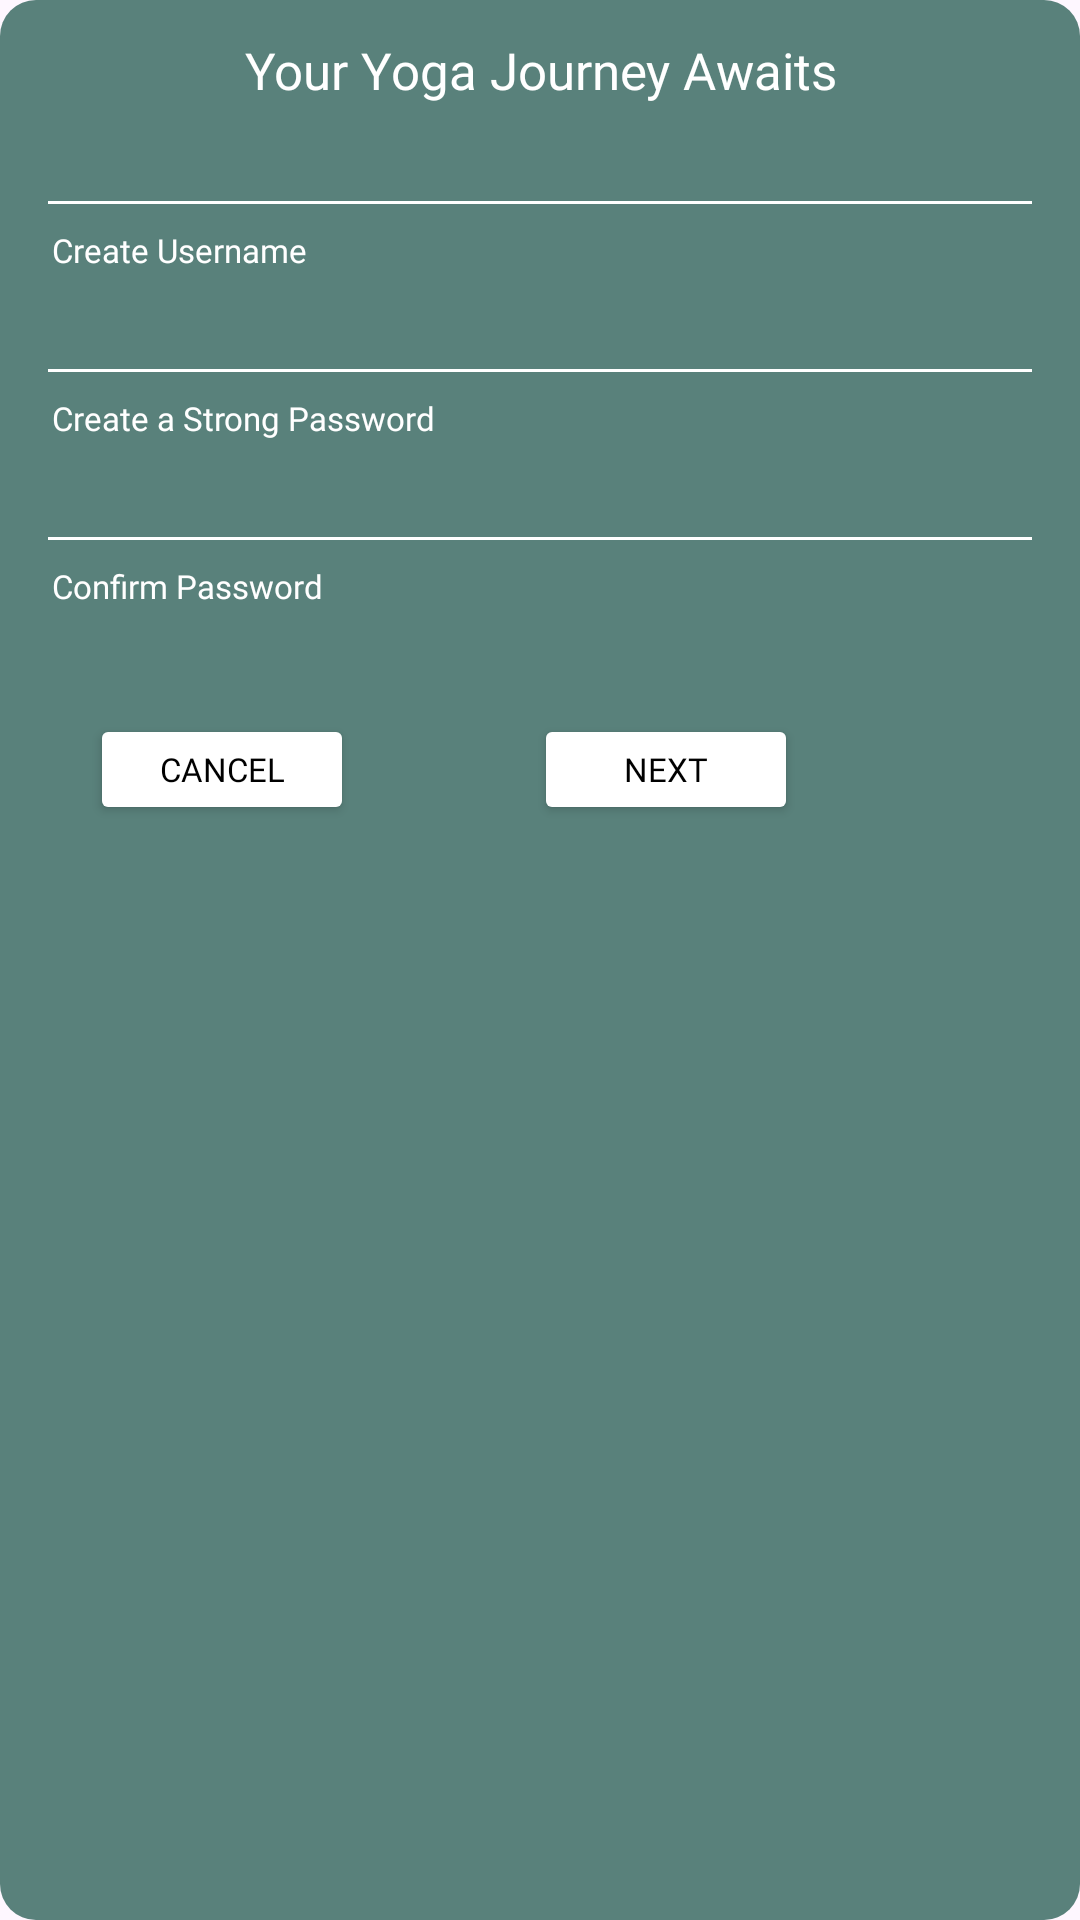

Produce the Android XML layout that renders to this screen, including the resource entries it uses.
<!-- AndroidManifest.xml: application theme Theme.YogArena -->
<!-- res/layout/dialog_register.xml -->
<?xml version="1.0" encoding="utf-8"?>
<LinearLayout
        xmlns:android="http://schemas.android.com/apk/res/android"
        xmlns:app="http://schemas.android.com/apk/res-auto"
        android:layout_width="wrap_content"
        android:layout_height="wrap_content"
        android:background="@drawable/rounded_green_bg"
        android:orientation="vertical"
      >

        <TextView
            android:id="@+id/textView"
            android:layout_width="match_parent"
            android:layout_height="wrap_content"
            android:paddingTop="12dp"
            android:text="Your Yoga Journey Awaits"
            android:textAlignment="center"
            android:textColor="@color/white"
            android:textSize="17sp"
            android:fontFamily="@font/merriweather_bold"
            />

        <EditText
            android:id="@+id/CreatedUsername"
            android:layout_width="match_parent"
            android:layout_height="wrap_content"
            android:layout_marginStart="12dp"
            android:backgroundTint="@color/white"
            android:ems="10"
            android:inputType="text"
            android:text=""
            android:layout_marginEnd="12dp"/>

        <TextView
            android:id="@+id/Create_Username"
            android:layout_width="match_parent"
            android:layout_height="wrap_content"
            android:text="  Create Username"
            android:textColor="@color/white"
            android:layout_marginStart="12dp"
            android:textSize="11sp"
            android:fontFamily="@font/merriweather"/>

        <EditText
            android:id="@+id/InputedPassword"
            android:layout_width="match_parent"
            android:layout_height="wrap_content"
            android:ems="10"
            android:inputType="textPassword"
            android:backgroundTint="@color/white"
            android:layout_marginStart="12dp"
            android:layout_marginEnd="12dp"/>

        <TextView
            android:id="@+id/Create_Strong_Password"
            android:layout_width="match_parent"
            android:layout_height="wrap_content"
            android:text="  Create a Strong Password"
            android:textColor="@color/white"
            android:layout_marginStart="12dp"
            android:textSize="11sp"
            android:fontFamily="@font/merriweather"/>

        <EditText
            android:id="@+id/Inputted_Confirm_Password"
            android:layout_width="match_parent"
            android:layout_height="wrap_content"
            android:ems="10"
            android:inputType="textPassword"
            android:backgroundTint="@color/white"
            android:layout_marginStart="12dp"
            android:layout_marginEnd="12dp"
            />
        <TextView
            android:id="@+id/Confirm_Password"
            android:layout_width="match_parent"
            android:layout_height="wrap_content"
            android:text="  Confirm Password"
            android:textColor="@color/white"
            android:layout_marginStart="12dp"

            android:textSize="11sp"
            android:fontFamily="@font/merriweather"/>

        <LinearLayout
            android:layout_width="match_parent"
            android:layout_height="match_parent"
            android:orientation="horizontal"
            android:layout_gravity="end"
            android:layout_marginTop="-25dp"
            >

            <Button
                android:id="@+id/Cancel_Button"
                android:layout_width="wrap_content"
                android:layout_height="37dp"
                android:layout_marginLeft="30dp"
                android:layout_marginTop="60dp"
                android:layout_marginRight="60dp"
                android:backgroundTint="@color/white"
                android:text="Cancel"
                android:textColor="@color/black"
                android:textSize="11sp"
                android:fontFamily="@font/merriweather"/>

            <Button
                android:id="@+id/Next_Button"
                android:layout_width="wrap_content"
                android:layout_height="37dp"
                android:text="Next"
                android:layout_marginRight="30dp"
                android:layout_marginTop="60dp"
                android:backgroundTint="@color/white"
                android:textColor="@color/black"
                android:textSize="11sp"
                android:fontFamily="@font/merriweather"
                />
        </LinearLayout>

    </LinearLayout>
<!-- resources referenced by this layout -->
<resources>
  <color name="black">#FF000000</color>
  <color name="white">#FFFFFFFF</color>
  <!-- drawable rounded_green_bg (drawable) -->
  <?xml version="1.0" encoding="utf-8"?>
  <shape xmlns:android="http://schemas.android.com/apk/res/android"
      android:shape="rectangle">
  
      <solid android:color="#59817B"/>
      <corners android:radius="12dp"/>
  
  </shape>
  <style name="Theme.YogArena" parent="Base.Theme.YogArena" />
  <style name="Base.Theme.YogArena" parent="Theme.Material3.DayNight.NoActionBar">
          
          
      </style>
</resources>
